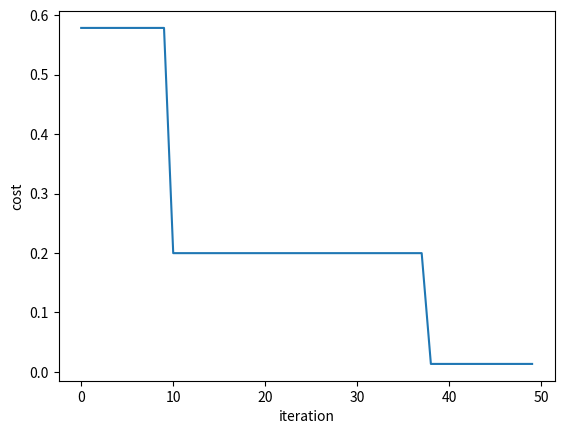

Source code (Python):
import random
import math
import matplotlib.pyplot as pyplot
import numpy as np



def Sphere(X):
    return sum([(x ** 2) for x in X])


def Rastrigin(X):
    A = 10
    return A + sum([(x ** 2 - A * np.cos(2 * math.pi * x)) for x in X])


def StyblinskiTang(X):
    return sum([(x ** 4 - 16 * x ** 2 + 5 * x) for x in X]) / 2


def Rosenbrock(X):
    return sum([(100*(x+1 - x**2)**2) for x in X])


def randVarSize():  # get a vector of size==nVar
    tmpList = []
    for tmp in range(Dimensions):
        tmpList.append(random.random())
    return tmpList


class Best:
    def __init__(self):
        self.Position = []
        self.Cost = math.inf


class Particle:
    def __init__(self):
        self.Position = []
        self.Velocity = []
        self.Cost = math.inf
        self.LocalBest = Best()

        for i in range(Dimensions):  #
            self.Position.append(random.uniform(lowerBound, upperBound))
            self.Velocity.append(random.uniform(-1, 1))
            self.LocalBest.Position.append(self.Position[i])
        self.Cost = Function(self.Position)

    # End __init__

    def update(self):
        global GlobalBest
        # Update Velocity
        for i in range(Dimensions):
            r1 = random.random()
            r2 = random.random()
            Inertia = w * self.Velocity[i]
            cognitiveComponent = c1 * r1 * (self.LocalBest.Position[i] - self.Position[i])
            socialComponent = c2 * r2 * (GlobalBest.Position[i] - self.Position[i])
            self.Velocity[i] = Inertia + cognitiveComponent + socialComponent


        # Apply Velocity limits
        for i in range(Dimensions):
            self.Velocity[i] = max(self.Velocity[i], MinVelocity)
            self.Velocity[i] = min(self.Velocity[i], MaxVelocity)
        # Update Position
        for i in range(Dimensions):
            self.Position[i] = self.Position[i] + self.Velocity[i]
        # Apply Bound Limits
        for i in range(Dimensions):
            self.Position[i] = max(self.Position[i], lowerBound)
            self.Position[i] = min(self.Position[i], upperBound)
        # Evaluation
        self.Cost = Function(self.Position)
        # Update Personal Best
        if self.Cost < self.LocalBest.Cost:
            self.LocalBest.Cost = self.Cost
            self.LocalBest.Position = self.Position.copy()

        # Update Global Best
        if self.LocalBest.Cost < GlobalBest.Cost:
            GlobalBest.Cost = self.Cost

    # End update

# End Particle

#
# Sphere Rastrigin StyblinskiTang Rosenbrock
Function = Sphere
Dimensions = 3
lowerBound = -5  # lower bound
upperBound = 5  # upper bound
allowPrint = False

# Clerc & Kennedy Constriction Coefficients
# Chi = 2 * kappa / abs( 2 -phi - sqrt(phi^2 - 4phi)
# 0 <= kappa <= 1
# phi = phi1 + phi2 >= 4
############################################
# w = chi
# c1 = chi * phi1
# c2 = chi * phi2
# wdamp = 1
kappa = 1
phi1 = 2.05
phi2 = 2.05
phi = phi1 + phi2
chi = 2 * kappa / abs(2 - phi - math.sqrt(phi ** 2 - 4 * phi))

population = 50
iterations = 50
w = chi  # inertia coefficient
wdamp = 1  # Damping Ratio of Inertia coefficient
# w = 0.75
# wdamp = 0.99
c1 = chi * phi1  # cognitive coefficient
c2 = chi * phi2  # social coefficient
# c1 = 1
# c2 = 2

MaxVelocity = 0.4 * (upperBound - lowerBound)
MinVelocity = MaxVelocity * -1

GlobalBest = Best()
BestCosts = []
# Create particle pop
swarm = []
for i in range(population):
    swarm.append(Particle())
    if swarm[i].LocalBest.Cost < GlobalBest.Cost or GlobalBest.Cost == math.inf:
        GlobalBest.Cost = swarm[i].LocalBest.Cost
        GlobalBest.Position = swarm[i].LocalBest.Position.copy()

# Main Loop
out = ""
for i in range(iterations):
    out = out + ("iteration: {}\n".format(i))
    for j in range(population):
        out = out + ("particle: {} ".format(j))
        swarm[j].update()
        for pos in swarm[j].Position:
            out = out + str(pos)
            out = out + " "
        out = out + "Cost = "
        out = out + str(swarm[j].Cost)
        out = out + "\n"
        
    BestCosts.append(GlobalBest.Cost)
    if allowPrint:
        print("""Iteration {}: Best Cost = {}""".format(i, BestCosts[i]))
    w = w * wdamp
out = out + "\n\nBest Cost: {}\nAt position: {}".format(GlobalBest.Cost, GlobalBest.Position)
f = open("output.txt","w")
f.write(out)
f.close()
# Result
print("Final Best Cost is: {}\nAt position: {}".format(GlobalBest.Cost, GlobalBest.Position))
pyplot.plot(BestCosts)
pyplot.xlabel('iteration')
pyplot.ylabel('cost')
pyplot.show()
